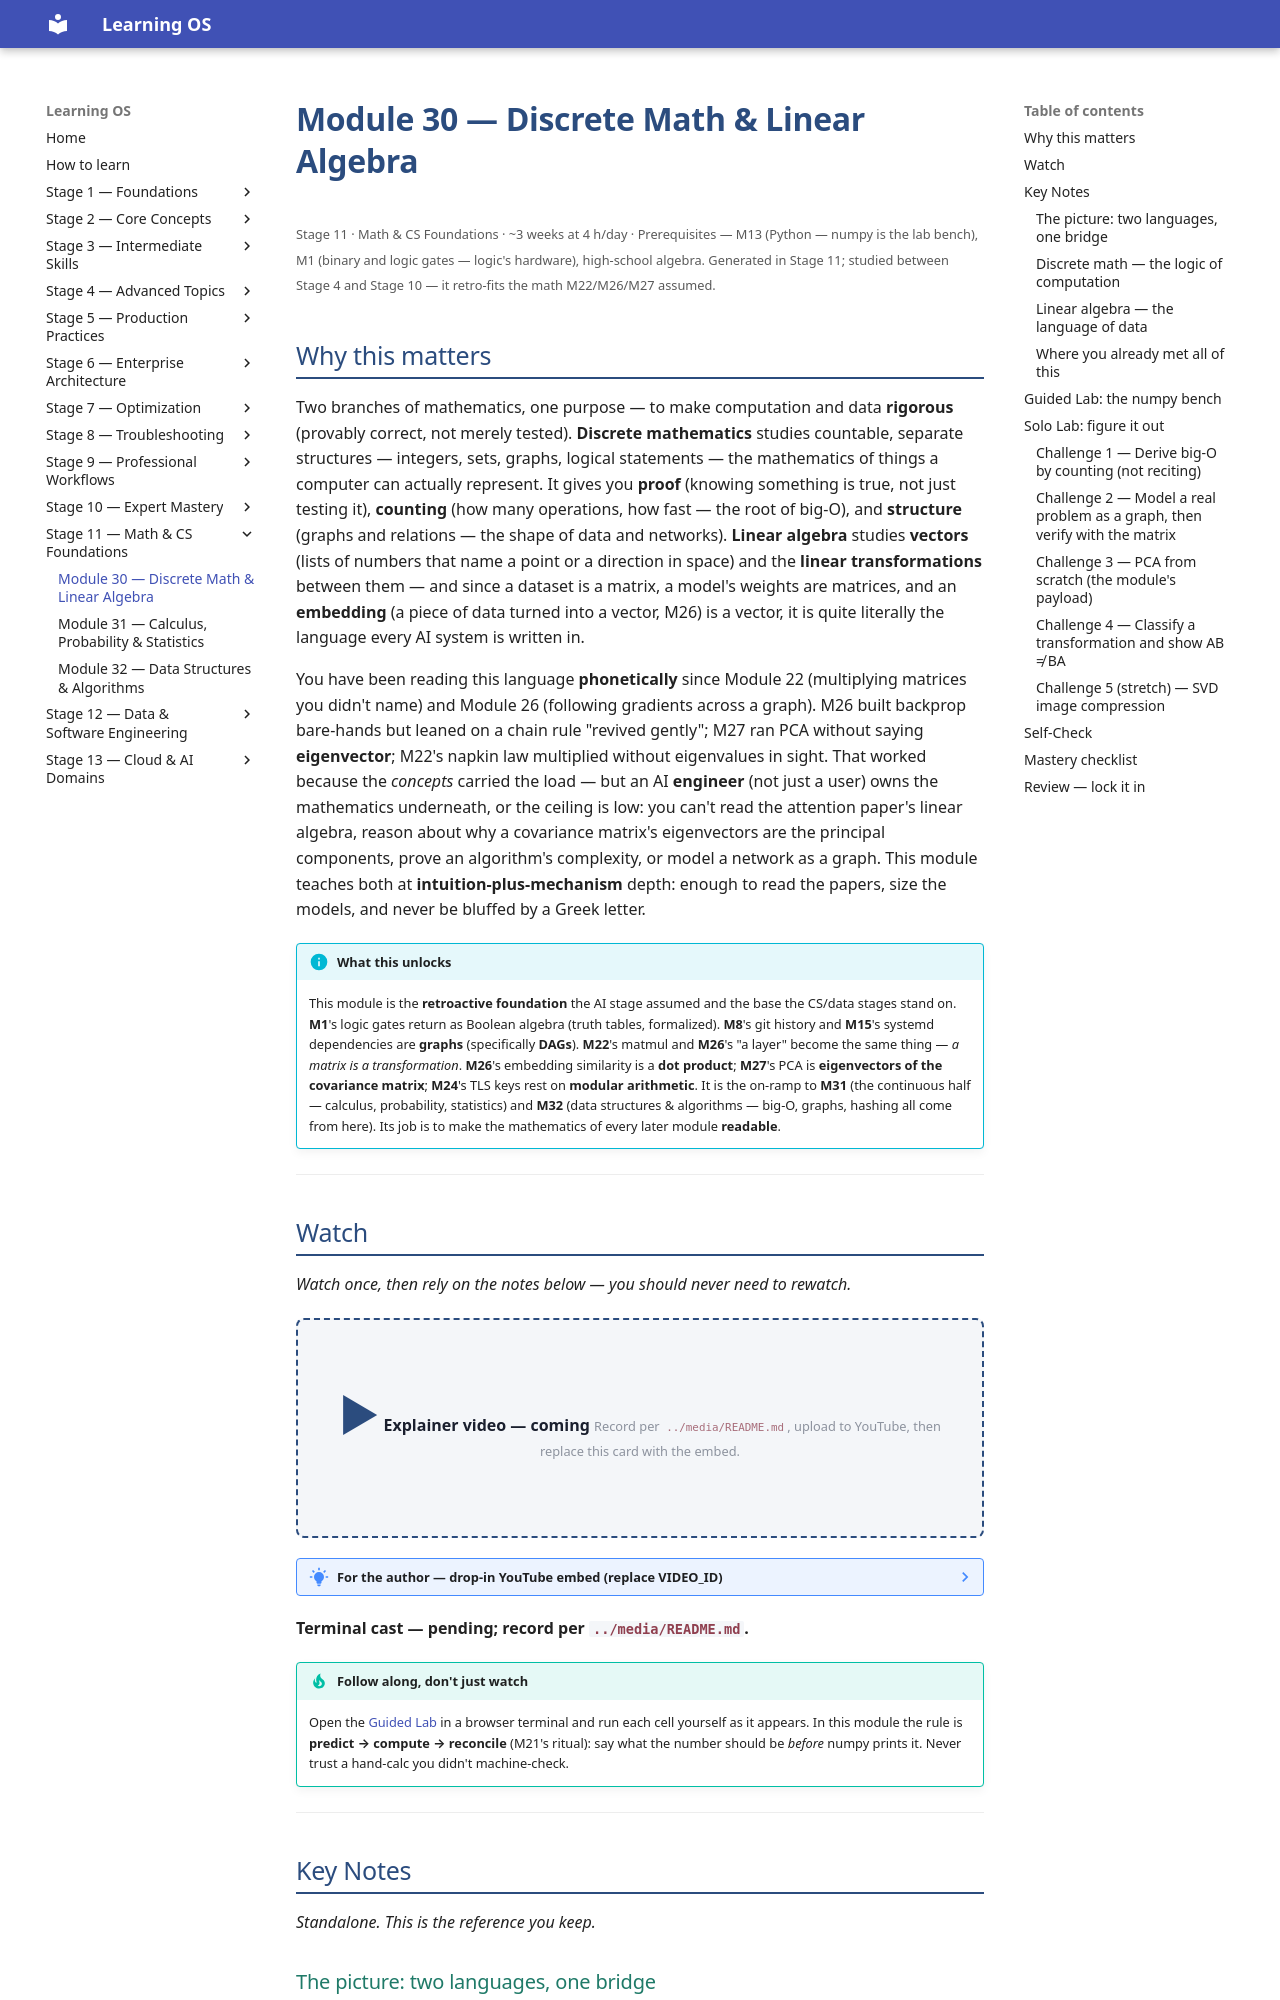

repository: randaguiac20/learning-os · page: stage-11/module-30/index.html · generator: mkdocs

---
title: Module 30 — Discrete Math & Linear Algebra
description: The two mathematical languages an AI engineer must read — discrete math (logic, proof, sets, counting, graphs, modular arithmetic — the logic of computation) and linear algebra (vectors, matrices, eigenvalues, matrix factorization — the language of data and models). The math M22/M26/M27 spoke with an accent, now readable.
---

# Module 30 — Discrete Math & Linear Algebra

<small>Stage 11 · Math & CS Foundations · ~3 weeks at 4 h/day · Prerequisites — M13 (Python — numpy is the lab bench), M1 (binary and logic gates — logic's hardware), high-school algebra. Generated in Stage 11; studied between Stage 4 and Stage 10 — it retro-fits the math M22/M26/M27 assumed.</small>

## Why this matters

Two branches of mathematics, one purpose — to make computation and data **rigorous** (provably correct,
not merely tested). **Discrete mathematics** studies countable, separate structures — integers, sets,
graphs, logical statements — the mathematics of things a computer can actually represent. It gives you
**proof** (knowing something is true, not just testing it), **counting** (how many operations, how fast —
the root of big-O), and **structure** (graphs and relations — the shape of data and networks). **Linear
algebra** studies **vectors** (lists of numbers that name a point or a direction in space) and the
**linear transformations** between them — and since a dataset is a matrix, a model's weights are matrices,
and an **embedding** (a piece of data turned into a vector, M26) is a vector, it is quite literally the
language every AI system is written in.

You have been reading this language **phonetically** since Module 22 (multiplying matrices you didn't
name) and Module 26 (following gradients across a graph). M26 built backprop bare-hands but leaned on a
chain rule "revived gently"; M27 ran PCA without saying **eigenvector**; M22's napkin law multiplied
without eigenvalues in sight. That worked because the *concepts* carried the load — but an AI **engineer**
(not just a user) owns the mathematics underneath, or the ceiling is low: you can't read the attention
paper's linear algebra, reason about why a covariance matrix's eigenvectors are the principal components,
prove an algorithm's complexity, or model a network as a graph. This module teaches both at
**intuition-plus-mechanism** depth: enough to read the papers, size the models, and never be bluffed by a
Greek letter.

!!! info "What this unlocks"
    This module is the **retroactive foundation** the AI stage assumed and the base the CS/data stages
    stand on. **M1**'s logic gates return as Boolean algebra (truth tables, formalized). **M8**'s git
    history and **M15**'s systemd dependencies are **graphs** (specifically **DAGs**). **M22**'s matmul
    and **M26**'s "a layer" become the same thing — *a matrix is a transformation*. **M26**'s embedding
    similarity is a **dot product**; **M27**'s PCA is **eigenvectors of the covariance matrix**; **M24**'s
    TLS keys rest on **modular arithmetic**. It is the on-ramp to **M31** (the continuous half — calculus,
    probability, statistics) and **M32** (data structures & algorithms — big-O, graphs, hashing all come
    from here). Its job is to make the mathematics of every later module **readable**.

---

## Watch

*Watch once, then rely on the notes below — you should never need to rewatch.*

<div class="lo-video-placeholder" markdown="1">
<span class="lo-play">▶</span>
**Explainer video — coming**
<small>Record per <code>../media/README.md</code>, upload to YouTube, then replace this card with the embed.</small>
</div>

??? note "For the author — drop-in YouTube embed (replace VIDEO_ID)"
    Once the explainer is on YouTube, replace the placeholder card above with:
    ```html
    <div class="lo-video-embed">
      <iframe src="https://www.youtube-nocookie.com/embed/VIDEO_ID"
              title="Module 30 — Discrete Math & Linear Algebra"
              allow="accelerometer; autoplay; clipboard-write; encrypted-media; gyroscope; picture-in-picture"
              allowfullscreen></iframe>
    </div>
    ```
    Video script beats (from the blueprint's Analogy / Visual Model / Misconceptions):
    the two languages AI is written in — discrete math is the **grammar** (rules of valid reasoning,
    counting words, how sentences connect), linear algebra is the **vocabulary** (nouns = vectors, verbs =
    matrices, idioms = eigenvectors) → you've read it phonetically since M22/M26 → a 2×2 matrix applied to
    the unit square (rotate/scale/shear — "a matrix is a verb") → the eigenvector, the one direction it
    doesn't turn → the bridge: a graph written as an **adjacency matrix** (discrete meets linear) → close
    on proof vs testing (M27): testing shows a bug exists, proof shows one never can.

**Terminal cast — pending; record per `../media/README.md`.**

!!! tip "Follow along, don't just watch"
    Open the [Guided Lab](#guided-lab-the-numpy-bench) in a browser terminal and run each cell yourself as
    it appears. In this module the rule is **predict → compute → reconcile** (M21's ritual): say what the
    number should be *before* numpy prints it. Never trust a hand-calc you didn't machine-check.

---

## Key Notes

*Standalone. This is the reference you keep.*
